Labelled photos from "dataset_stratified_split", an image-classification folder in T3rrybl3/peach-onion-classifier. The possible labels are: brown onion, purple onion, peach.

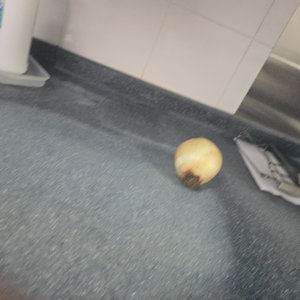
Label: brown onion

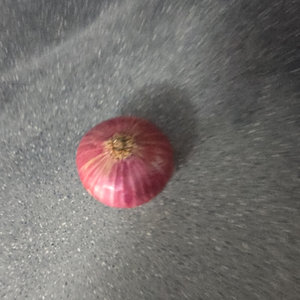
Label: purple onion

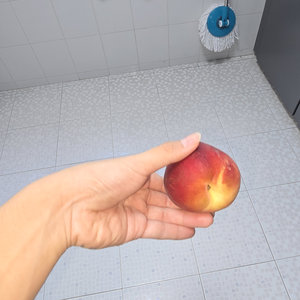
Label: peach

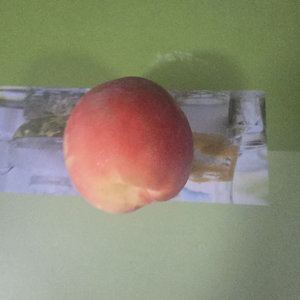
Label: peach

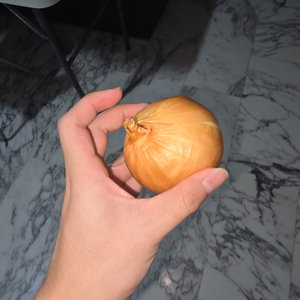
Label: brown onion

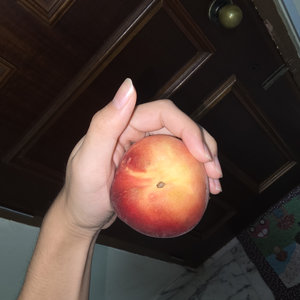
Label: peach
